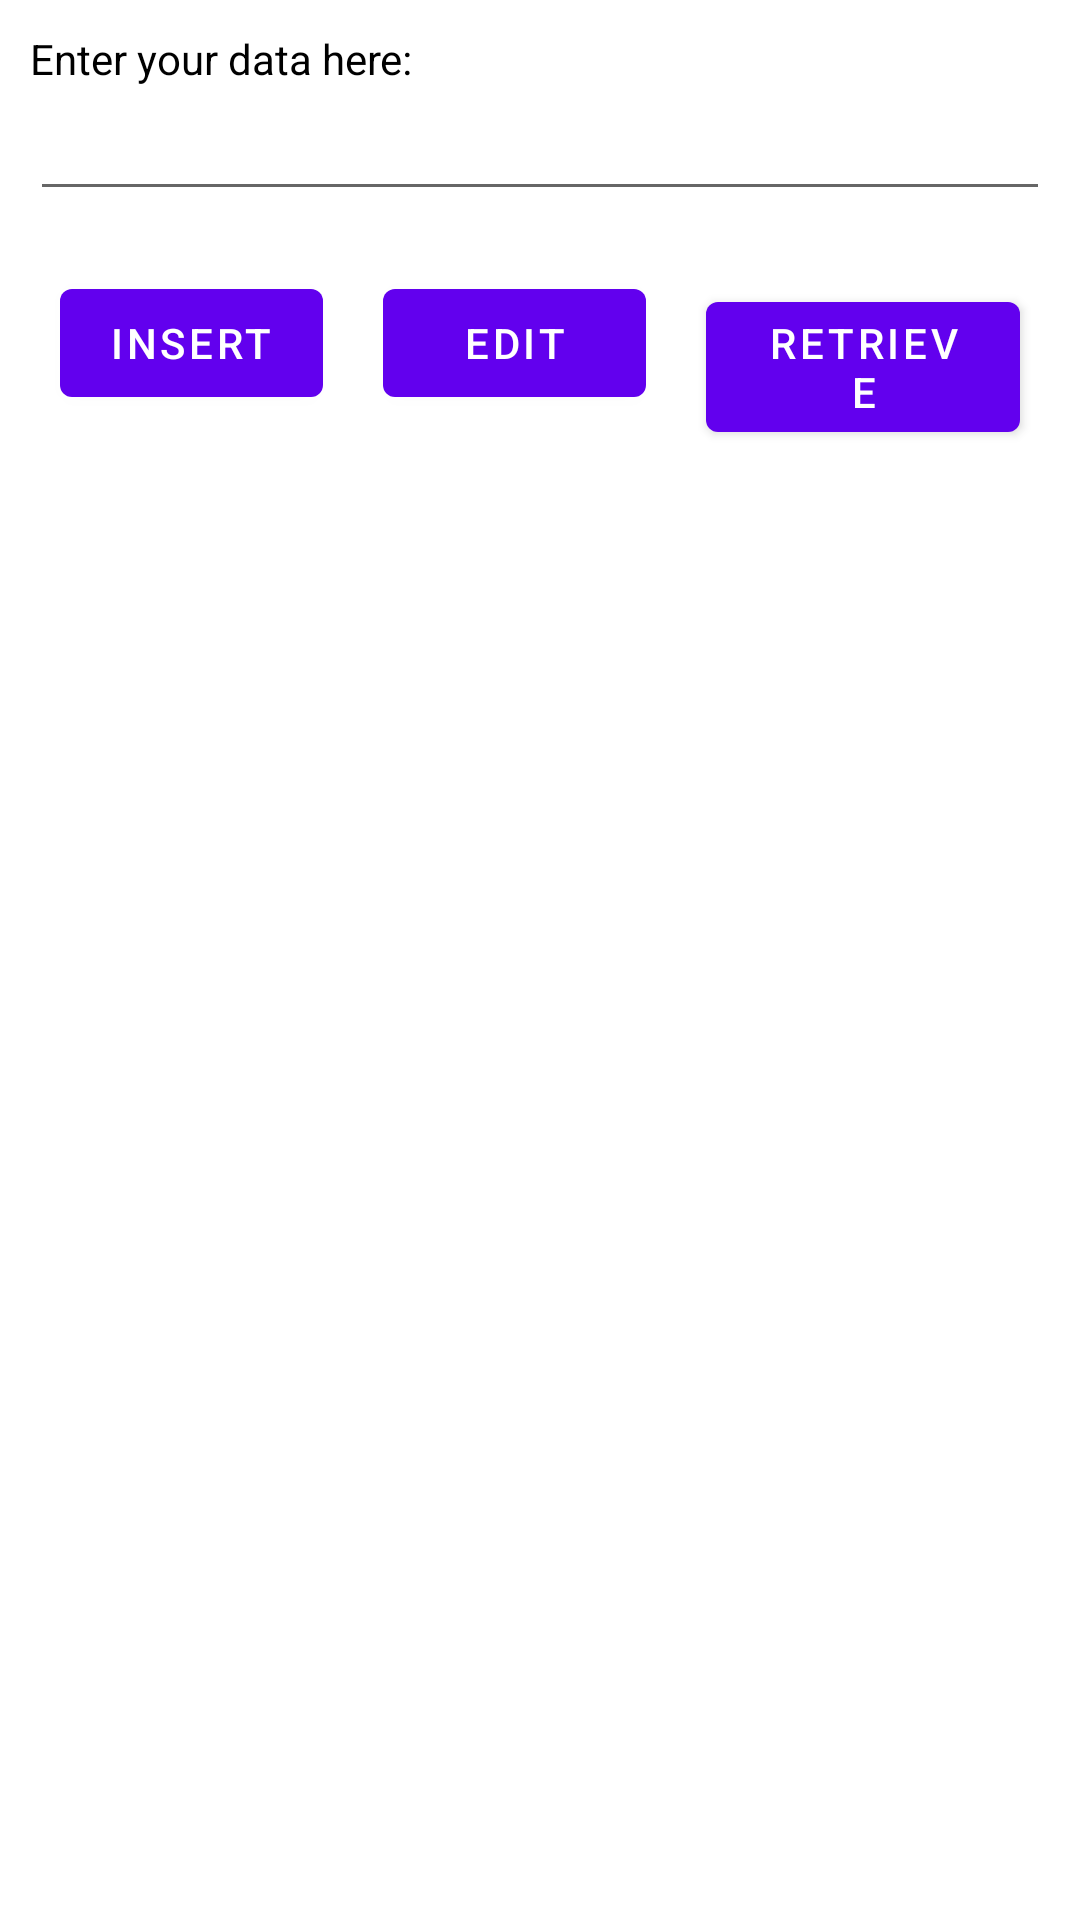

Android layout source for this screen:
<!-- AndroidManifest.xml: application theme Theme.C347_L4_EX1DemoDatabaseCRUD -->
<!-- res/layout/activity_main.xml -->
<?xml version="1.0" encoding="utf-8"?>
<LinearLayout xmlns:android="http://schemas.android.com/apk/res/android"
    xmlns:app="http://schemas.android.com/apk/res-auto"
    xmlns:tools="http://schemas.android.com/tools"
    android:layout_width="match_parent"
    android:layout_height="wrap_content"
    android:orientation="vertical"
    android:padding="10dp"
    tools:context=".MainActivity">

    <TextView

        android:layout_width="wrap_content"
        android:layout_height="wrap_content"
        android:text="Enter your data here:"
        android:textColor="@color/black"
        app:layout_constraintBottom_toBottomOf="parent"
        app:layout_constraintLeft_toLeftOf="parent"
        app:layout_constraintRight_toRightOf="parent"
        app:layout_constraintTop_toTopOf="parent" />

    <EditText
        android:id="@+id/editText"
        android:layout_width="match_parent"
        android:layout_height="wrap_content"
        android:ems="10"
        android:inputType="textPersonName"
        android:textColor="@color/black" />

    <LinearLayout
        android:layout_width="match_parent"
        android:layout_height="match_parent"
        android:orientation="horizontal"
        android:paddingVertical="10dp">

        
        <Button
            android:id="@+id/buttonAdd"
            android:layout_width="wrap_content"
            android:layout_height="wrap_content"
            android:layout_margin="10dp"
            android:layout_weight="1"
            android:text="Insert" />

        <Button
            android:id="@+id/buttonEdit"
            android:layout_width="wrap_content"
            android:layout_height="wrap_content"
            android:layout_margin="10dp"
            android:layout_weight="1"
            android:text="Edit" />

        
        <Button
            android:id="@+id/buttonRetrieve"
            android:layout_width="wrap_content"
            android:layout_height="wrap_content"
            android:layout_margin="10dp"
            android:layout_weight="1"
            android:text="Retrieve" />
    </LinearLayout>

    <TextView
        android:id="@+id/tvDBContent"
        android:layout_width="match_parent"
        android:layout_height="wrap_content"
        android:background="#00BCD4" />

    <ListView
        android:id="@+id/lv"
        android:layout_width="match_parent"
        android:layout_height="match_parent" />
</LinearLayout>
<!-- resources referenced by this layout -->
<resources>
  <style name="Theme.C347_L4_EX1DemoDatabaseCRUD" parent="Theme.MaterialComponents.DayNight.DarkActionBar">
          
          <item name="colorPrimary">@color/purple_500</item>
          <item name="colorPrimaryVariant">@color/purple_700</item>
          <item name="colorOnPrimary">@color/white</item>
          
          <item name="colorSecondary">@color/teal_200</item>
          <item name="colorSecondaryVariant">@color/teal_700</item>
          <item name="colorOnSecondary">@color/black</item>
          
          <item name="android:statusBarColor" tools:targetApi="l">?attr/colorPrimaryVariant</item>
          
      </style>
  <!-- not gathered from this repository: default colours our renderer supplied (Android Studio template values) -->
  <color name="purple_500">#FF6200EE</color>
  <color name="purple_700">#FF3700B3</color>
  <color name="teal_200">#FF03DAC5</color>
  <color name="teal_700">#FF018786</color>
  <color name="black">#FF000000</color>
  <color name="white">#FFFFFFFF</color>
</resources>
